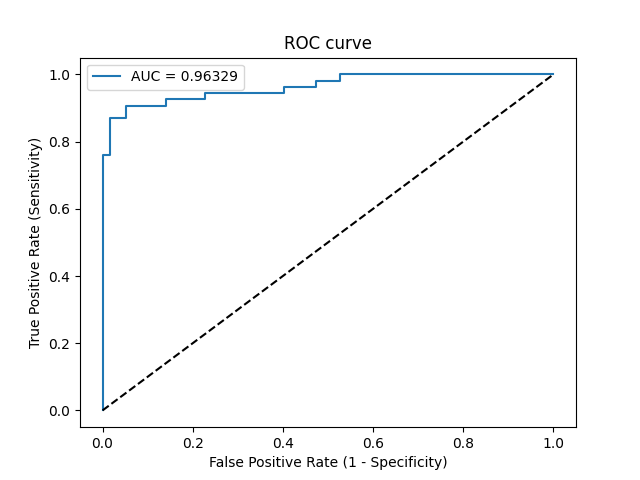

The file beside this chart, header and first rows:
Threshold, Sensitivity, Specificity, NPV, PPV
inf, 0.0, 1.0, 0.5135, 0
0.9996, 0.01852, 1.0, 0.5182, 1.0
0.8611, 0.7593, 1.0, 0.8143, 1.0
0.8305, 0.7593, 0.9825, 0.8116, 0.9762
0.7444, 0.8704, 0.9825, 0.8889, 0.9792
0.5899, 0.8704, 0.9474, 0.8852, 0.94
0.5578, 0.9074, 0.9474, 0.9153, 0.9423
0.3472, 0.9074, 0.8596, 0.9074, 0.8596
0.3215, 0.9259, 0.8596, 0.9245, 0.8621
0.2089, 0.9259, 0.7719, 0.9167, 0.7937
0.1642, 0.9444, 0.7719, 0.9362, 0.7969
0.07632, 0.9444, 0.5965, 0.9189, 0.6892
0.074, 0.963, 0.5965, 0.9444, 0.6933
0.06134, 0.963, 0.5263, 0.9375, 0.6582
0.05606, 0.9815, 0.5263, 0.9677, 0.6625
0.05296, 0.9815, 0.4737, 0.9643, 0.6386
0.05086, 1.0, 0.4737, 1.0, 0.6429
0.0005362, 1.0, 0.0, 0, 0.4865
